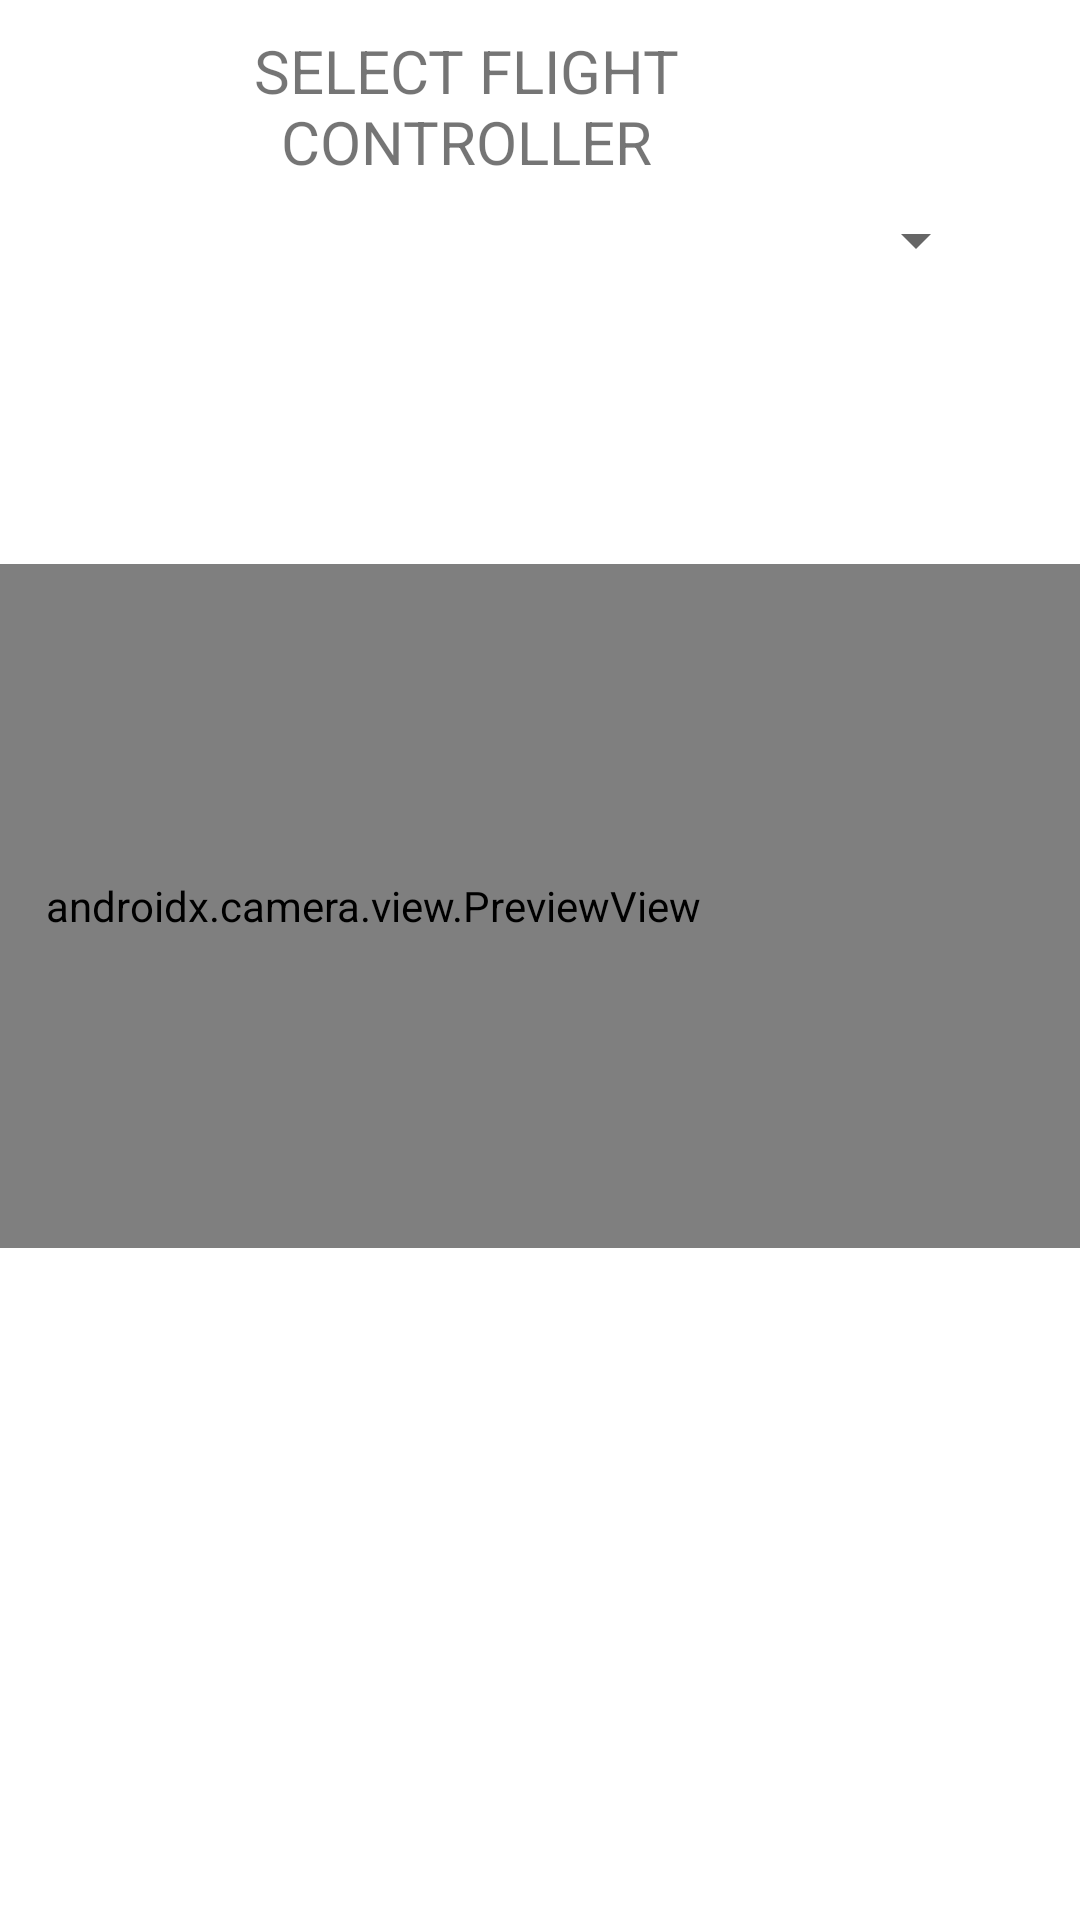

This screen was rendered from an Android layout file. Write that file and the resources it references.
<!-- AndroidManifest.xml: application theme Theme.AirSimApp -->
<!-- res/layout/fragment_drone_phoneold.xml -->
<?xml version="1.0" encoding="utf-8"?>
<androidx.constraintlayout.widget.ConstraintLayout xmlns:android="http://schemas.android.com/apk/res/android"
    xmlns:app="http://schemas.android.com/apk/res-auto"
    xmlns:tools="http://schemas.android.com/tools"
    android:id="@+id/main"
    android:layout_width="match_parent"
    android:layout_height="match_parent"
    tools:context=".Activities.DroneActivity">

    <Button
        android:id="@+id/connectUserButton"
        android:layout_width="wrap_content"
        android:layout_height="wrap_content"
        android:layout_marginStart="36dp"
        android:layout_marginTop="44dp"
        android:background="@drawable/outline"
        android:backgroundTint="@color/button_primary"
        android:text="Connect To User Phone"
        app:layout_constraintStart_toStartOf="parent"
        app:layout_constraintTop_toTopOf="parent" />

    <Button
        android:id="@+id/connectDroneButton"
        android:layout_width="wrap_content"
        android:layout_height="wrap_content"
        android:layout_marginTop="44dp"
        android:layout_marginEnd="348dp"
        android:background="@drawable/outline"
        android:backgroundTint="@color/button_primary"
        android:text="Connect to Drone"
        app:layout_constraintEnd_toEndOf="parent"
        app:layout_constraintTop_toTopOf="parent" />

    <TextView
        android:id="@+id/droneActivityTextView"
        android:layout_width="231dp"
        android:layout_height="221dp"
        android:layout_marginTop="12dp"
        android:text=""
        app:layout_constraintEnd_toEndOf="parent"
        app:layout_constraintHorizontal_bias="0.026"
        app:layout_constraintStart_toStartOf="parent"
        app:layout_constraintTop_toBottomOf="@+id/connectUserButton" />

    <Spinner
        android:id="@+id/flightControllerSpinner"
        android:layout_width="176dp"
        android:layout_height="48dp"
        android:layout_marginTop="56dp"
        android:spinnerMode="dropdown"
        app:layout_constraintEnd_toEndOf="parent"
        app:layout_constraintHorizontal_bias="0.834"
        app:layout_constraintStart_toStartOf="parent"
        app:layout_constraintTop_toTopOf="parent" />

    <TextView
        android:id="@+id/textView2"
        android:layout_width="209dp"
        android:layout_height="50dp"
        android:layout_marginTop="10dp"
        android:layout_marginEnd="100dp"
        android:text="Select flight controller"
        android:textAlignment="center"
        android:textAllCaps="true"
        android:textSize="20sp"
        app:layout_constraintBottom_toTopOf="@+id/flightControllerSpinner"
        app:layout_constraintEnd_toEndOf="parent"
        app:layout_constraintTop_toTopOf="parent"
        app:layout_constraintVertical_bias="0.0" />

    <androidx.camera.view.PreviewView
        android:id="@+id/previewView"
        android:layout_width="504dp"
        android:layout_height="228dp"
        app:layout_constraintBottom_toBottomOf="parent"
        app:layout_constraintEnd_toEndOf="parent"
        app:layout_constraintHorizontal_bias="0.891"
        app:layout_constraintStart_toStartOf="parent"
        app:layout_constraintTop_toBottomOf="@+id/connectDroneButton"
        app:layout_constraintVertical_bias="0.3" />
</androidx.constraintlayout.widget.ConstraintLayout>
<!-- resources referenced by this layout -->
<resources>
  <style name="Theme.AirSimApp" parent="Theme.MaterialComponents.DayNight.DarkActionBar">
          
          <item name="colorPrimary">@color/purple_500</item>
          <item name="colorPrimaryVariant">@color/purple_700</item>
          <item name="colorOnPrimary">@color/white</item>
          
          <item name="colorSecondary">@color/teal_200</item>
          <item name="colorSecondaryVariant">@color/teal_700</item>
          <item name="colorOnSecondary">@color/black</item>
          
          <item name="android:statusBarColor">?attr/colorPrimaryVariant</item>
          
      </style>
  <!-- not gathered from this repository: default colours our renderer supplied (Android Studio template values) -->
  <color name="purple_500">#FF6200EE</color>
  <color name="purple_700">#FF3700B3</color>
  <color name="teal_200">#FF03DAC5</color>
  <color name="teal_700">#FF018786</color>
  <color name="black">#FF000000</color>
  <color name="white">#FFFFFFFF</color>
</resources>
